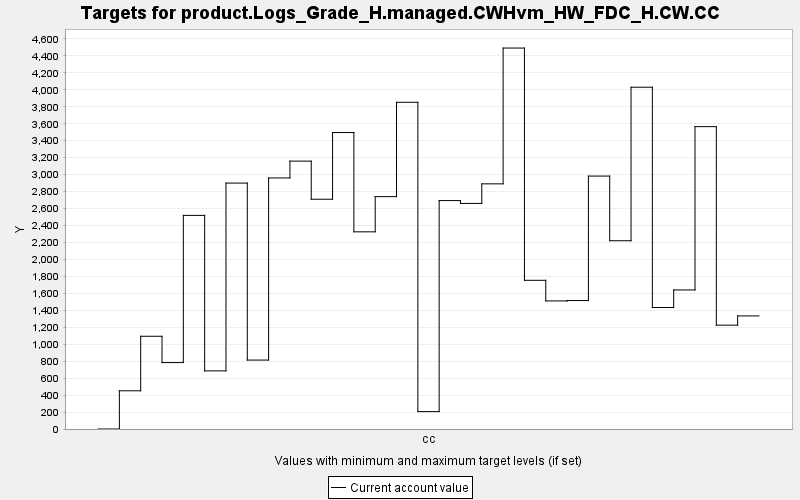

The file beside this chart, header and first rows:
TARGET, PERIOD, YEAR, PERIODWIDTH, MINIMUM, MAXIMUM, MINWEIGHT, MAXWEIGHT, CURRENT, SUMMARY
product.Logs_Grade_H.managed.CWHvm_HW_FD…, 0, 0, 10.0, 0.0, 10000, 1.0, 1.0, 0.0, 0.0
product.Logs_Grade_H.managed.CWHvm_HW_FD…, 1, 10, 10.0, 0.0, 10000, 1.0, 1.0, 450.9, 0.0
product.Logs_Grade_H.managed.CWHvm_HW_FD…, 2, 20, 10.0, 0.0, 10000, 1.0, 1.0, 1094, 0.0
product.Logs_Grade_H.managed.CWHvm_HW_FD…, 3, 30, 10.0, 0.0, 10000, 1.0, 1.0, 783.5, 0.0
product.Logs_Grade_H.managed.CWHvm_HW_FD…, 4, 40, 10.0, 0.0, 10000, 1.0, 1.0, 2519, 0.0
product.Logs_Grade_H.managed.CWHvm_HW_FD…, 5, 50, 10.0, 0.0, 10000, 1.0, 1.0, 685.6, 0.0
product.Logs_Grade_H.managed.CWHvm_HW_FD…, 6, 60, 10.0, 0.0, 10000, 1.0, 1.0, 2901, 0.0
product.Logs_Grade_H.managed.CWHvm_HW_FD…, 7, 70, 10.0, 0.0, 10000, 1.0, 1.0, 813, 0.0
product.Logs_Grade_H.managed.CWHvm_HW_FD…, 8, 80, 10.0, 0.0, 10000, 1.0, 1.0, 2961, 0.0
product.Logs_Grade_H.managed.CWHvm_HW_FD…, 9, 90, 10.0, 0.0, 10000, 1.0, 1.0, 3159, 0.0
product.Logs_Grade_H.managed.CWHvm_HW_FD…, 10, 100, 10.0, 0.0, 10000, 1.0, 1.0, 2710, 0.0
product.Logs_Grade_H.managed.CWHvm_HW_FD…, 11, 110, 10.0, 0.0, 10000, 1.0, 1.0, 3496, 0.0
product.Logs_Grade_H.managed.CWHvm_HW_FD…, 12, 120, 10.0, 0.0, 10000, 1.0, 1.0, 2325, 0.0
product.Logs_Grade_H.managed.CWHvm_HW_FD…, 13, 130, 10.0, 0.0, 10000, 1.0, 1.0, 2741, 0.0
product.Logs_Grade_H.managed.CWHvm_HW_FD…, 14, 140, 10.0, 0.0, 10000, 1.0, 1.0, 3853, 0.0
product.Logs_Grade_H.managed.CWHvm_HW_FD…, 15, 150, 10.0, 0.0, 10000, 1.0, 1.0, 205.1, 0.0
product.Logs_Grade_H.managed.CWHvm_HW_FD…, 16, 160, 10.0, 0.0, 10000, 1.0, 1.0, 2694, 0.0
product.Logs_Grade_H.managed.CWHvm_HW_FD…, 17, 170, 10.0, 0.0, 10000, 1.0, 1.0, 2661, 0.0
product.Logs_Grade_H.managed.CWHvm_HW_FD…, 18, 180, 10.0, 0.0, 10000, 1.0, 1.0, 2891, 0.0
product.Logs_Grade_H.managed.CWHvm_HW_FD…, 19, 190, 10.0, 0.0, 10000, 1.0, 1.0, 4493, 0.0
product.Logs_Grade_H.managed.CWHvm_HW_FD…, 20, 200, 10.0, 0.0, 10000, 1.0, 1.0, 1754, 0.0
product.Logs_Grade_H.managed.CWHvm_HW_FD…, 21, 210, 10.0, 0.0, 10000, 1.0, 1.0, 1511, 0.0
product.Logs_Grade_H.managed.CWHvm_HW_FD…, 22, 220, 10.0, 0.0, 10000, 1.0, 1.0, 1515, 0.0
product.Logs_Grade_H.managed.CWHvm_HW_FD…, 23, 230, 10.0, 0.0, 10000, 1.0, 1.0, 2983, 0.0
product.Logs_Grade_H.managed.CWHvm_HW_FD…, 24, 240, 10.0, 0.0, 10000, 1.0, 1.0, 2221, 0.0
product.Logs_Grade_H.managed.CWHvm_HW_FD…, 25, 250, 10.0, 0.0, 10000, 1.0, 1.0, 4031, 0.0
product.Logs_Grade_H.managed.CWHvm_HW_FD…, 26, 260, 10.0, 0.0, 10000, 1.0, 1.0, 1433, 0.0
product.Logs_Grade_H.managed.CWHvm_HW_FD…, 27, 270, 10.0, 0.0, 10000, 1.0, 1.0, 1640, 0.0
product.Logs_Grade_H.managed.CWHvm_HW_FD…, 28, 280, 10.0, 0.0, 10000, 1.0, 1.0, 3566, 0.0
product.Logs_Grade_H.managed.CWHvm_HW_FD…, 29, 290, 10.0, 0.0, 10000, 1.0, 1.0, 1225, 0.0
product.Logs_Grade_H.managed.CWHvm_HW_FD…, 30, 300, 10.0, 0.0, 10000, 1.0, 1.0, 1334, 0.0
